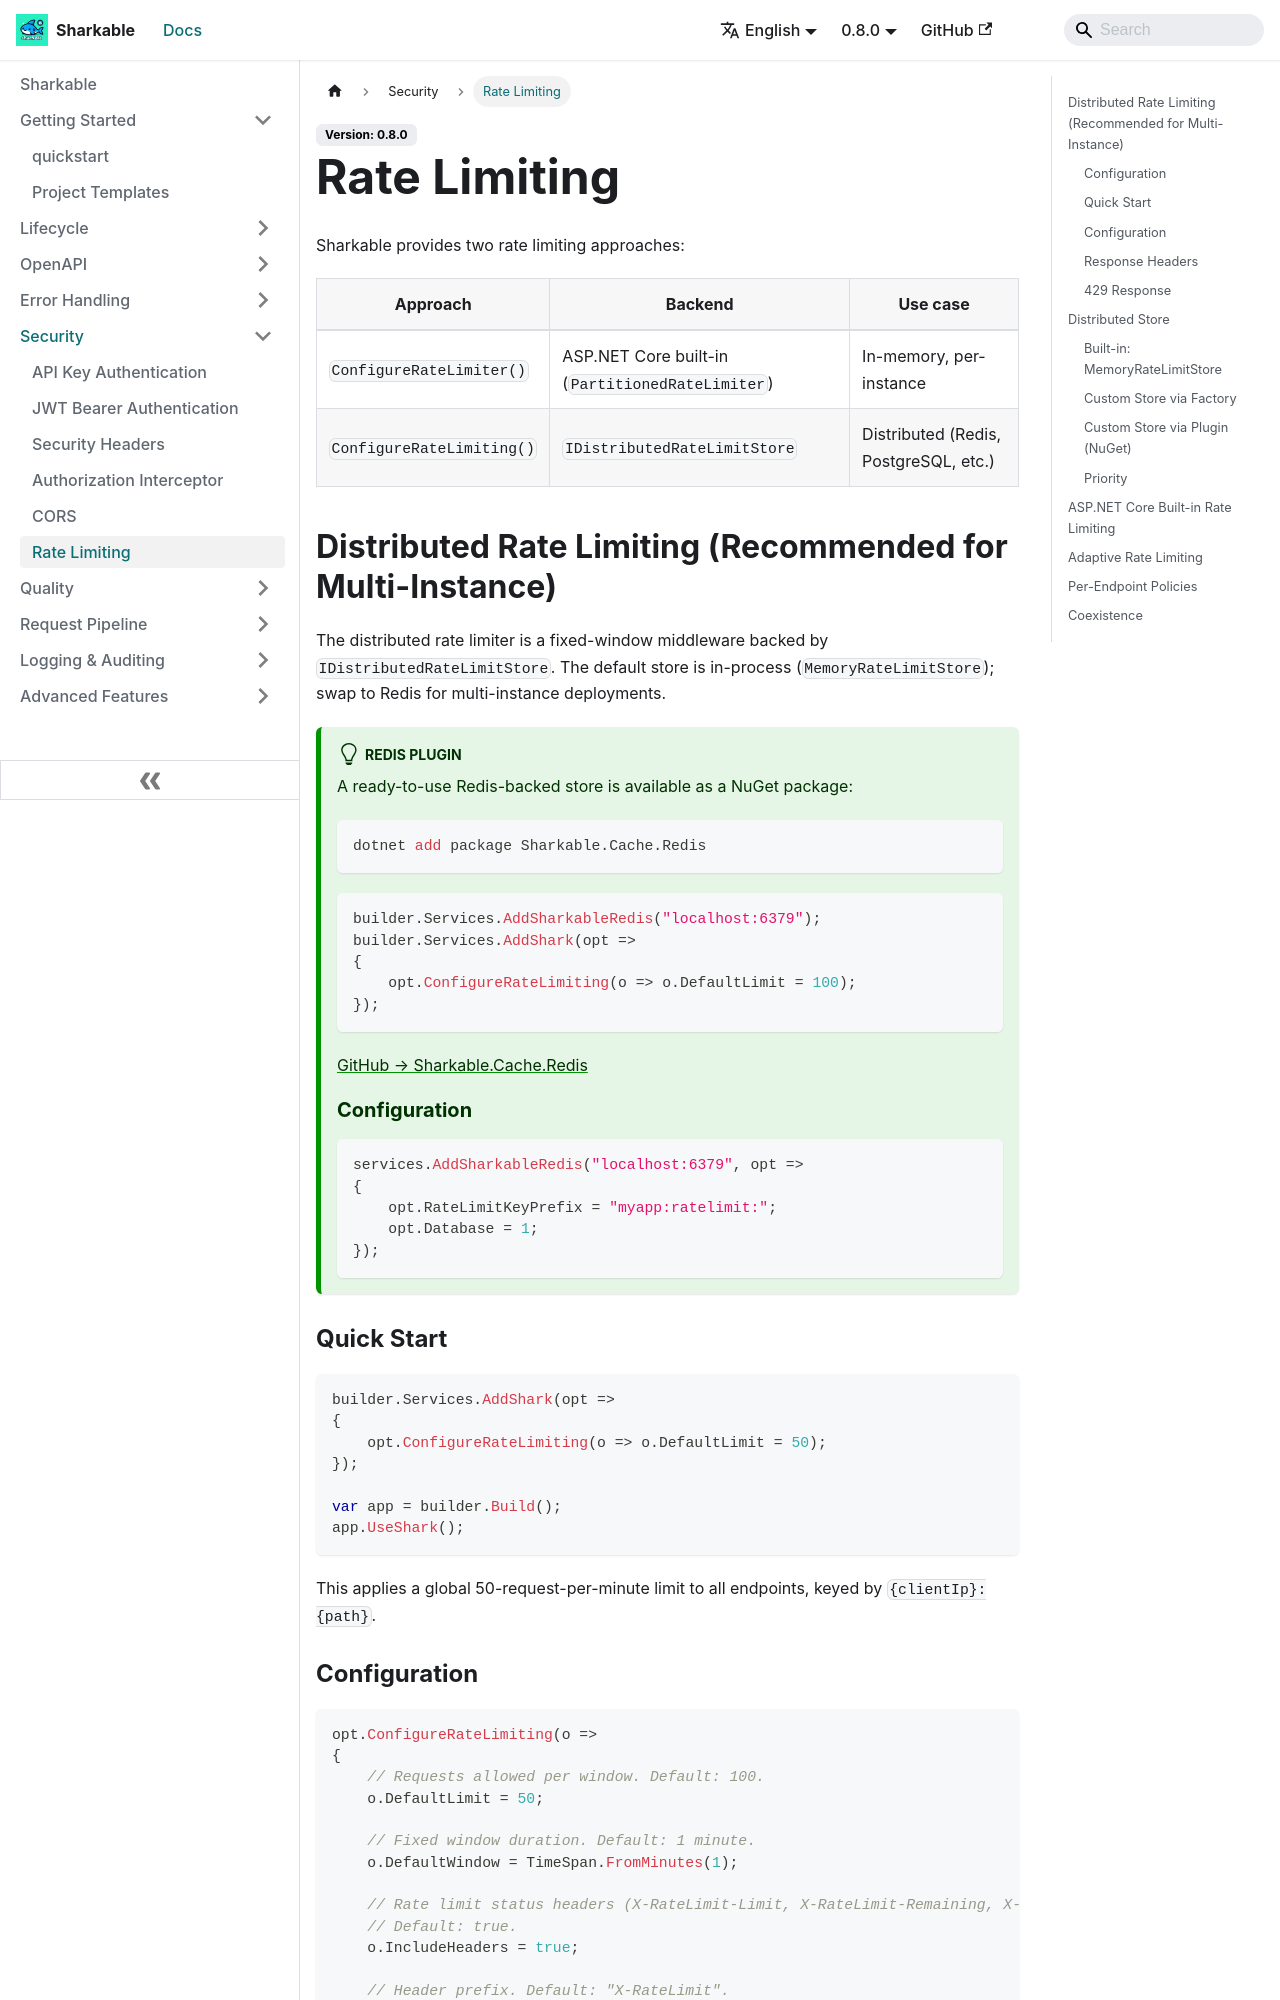

repository: SharkableIO/sharkableio.github.io · page: rate-limiting/index.html · generator: docusaurus

# Rate Limiting

Sharkable provides two rate limiting approaches:

| Approach | Backend | Use case |
|---|---|---|
| `ConfigureRateLimiter()` | ASP.NET Core built-in (`PartitionedRateLimiter`) | In-memory, per-instance |
| `ConfigureRateLimiting()` | `IDistributedRateLimitStore` | Distributed (Redis, PostgreSQL, etc.) |

## Distributed Rate Limiting (Recommended for Multi-Instance)

The distributed rate limiter is a fixed-window middleware backed by `IDistributedRateLimitStore`. The default store is in-process (`MemoryRateLimitStore`); swap to Redis for multi-instance deployments.

:::tip Redis Plugin
A ready-to-use Redis-backed store is available as a NuGet package:

```bash
dotnet add package Sharkable.Cache.Redis
```

```csharp
builder.Services.AddSharkableRedis("localhost:6379");
builder.Services.AddShark(opt =>
{
    opt.ConfigureRateLimiting(o => o.DefaultLimit = 100);
});
```

[GitHub → Sharkable.Cache.Redis](https://github.com/SharkableIO/Sharkable.Cache.Redis)

### Configuration

```csharp
services.AddSharkableRedis("localhost:6379", opt =>
{
    opt.RateLimitKeyPrefix = "myapp:ratelimit:";
    opt.Database = 1;
});
```
:::

### Quick Start

```csharp
builder.Services.AddShark(opt =>
{
    opt.ConfigureRateLimiting(o => o.DefaultLimit = 50);
});

var app = builder.Build();
app.UseShark();
```

This applies a global 50-request-per-minute limit to all endpoints, keyed by `{clientIp}:{path}`.
